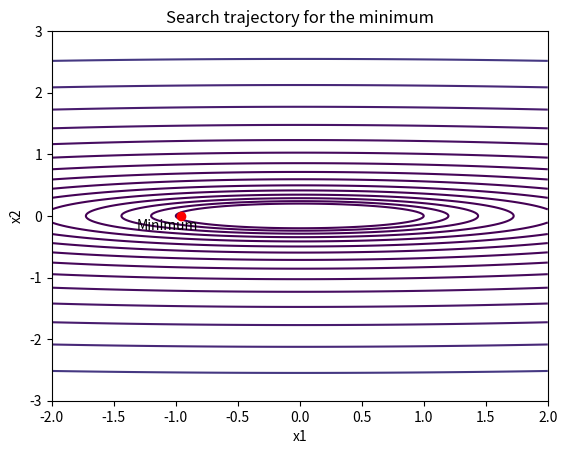

Source code (Python):
import numpy as np
import matplotlib.pyplot as plt
from scipy.optimize import minimize_scalar

# Define the function F(x)
def F(x):
    return x[0]**2 + 25*x[1]**2

# Define the gradient of the function F(x)
def grad_F(x):
    return np.array([2*x[0], 50*x[1]])

# Initial guess
x0 = np.array([-1, -2.5])

# Compute the gradient at the initial point
grad_x0 = grad_F(x0)

# Minimize the function using the Brent method
res = minimize_scalar(lambda alpha: F(x0 - alpha*grad_x0), bounds=(0, 1), method='bounded')

# Minimum point
x_min = x0 - res.x * grad_x0

# Contour plot of the function F(x) and the search trajectory for the minimum
x = np.linspace(-2, 2, 400)
y = np.linspace(-3, 3, 400)
X, Y = np.meshgrid(x, y)
Z = X**2 + 25*Y**2
plt.contour(X, Y, Z, levels=np.logspace(0, 3, 20))
plt.plot(x_min[0], x_min[1], 'ro') # Minimum point
plt.annotate('Minimum', (x_min[0], x_min[1]), textcoords="offset points", xytext=(-10, -10), ha='center')
plt.xlabel('x1')
plt.ylabel('x2')
plt.title('Search trajectory for the minimum')
plt.show()